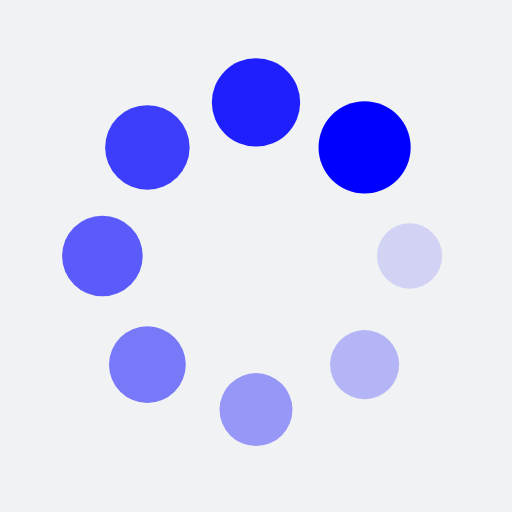
t = 0.00 s
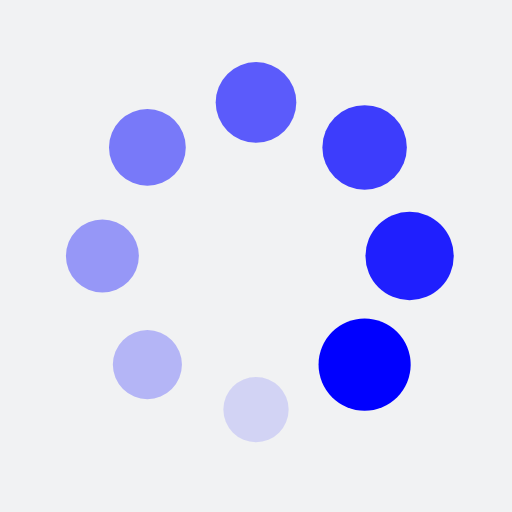
t = 0.25 s
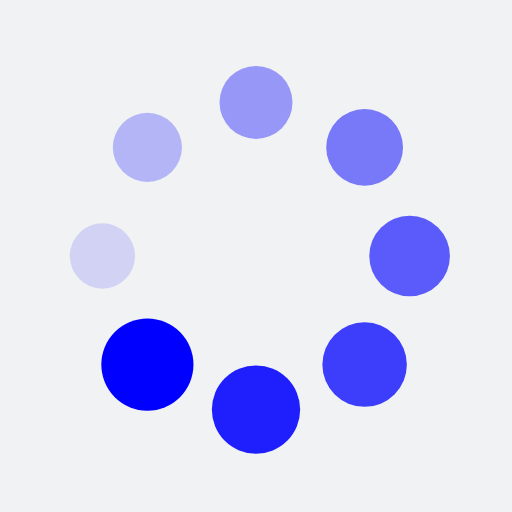
t = 0.50 s
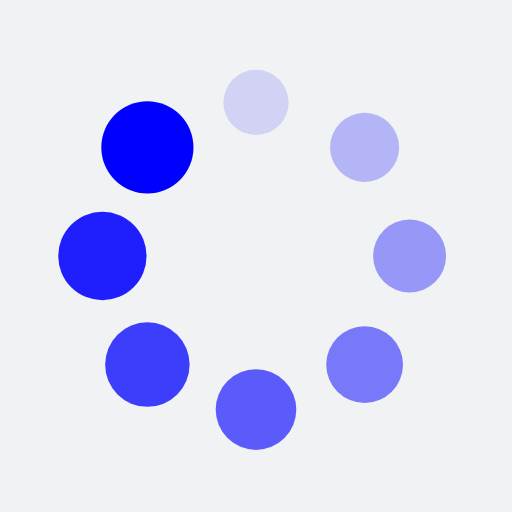
t = 0.75 s

The animated SVG that drew these frames (rendered in a browser with its animation timeline set to each time). Animation: 16 SMIL elements (animate=8,animateTransform=8); one cycle of 1.00 s, repeats indefinitely.

<?xml version="1.0" encoding="utf-8"?>
<svg xmlns="http://www.w3.org/2000/svg" xmlns:xlink="http://www.w3.org/1999/xlink" style="margin: auto; background: rgb(241, 242, 243); display: block; shape-rendering: auto;" width="200px" height="200px" viewBox="0 0 100 100" preserveAspectRatio="xMidYMid">
<g transform="translate(80,50)">
<g transform="rotate(0)">
<circle cx="0" cy="0" r="6" fill="#0000ff" fill-opacity="1">
  <animateTransform attributeName="transform" type="scale" begin="-0.875s" values="1.5 1.5;1 1" keyTimes="0;1" dur="1s" repeatCount="indefinite"></animateTransform>
  <animate attributeName="fill-opacity" keyTimes="0;1" dur="1s" repeatCount="indefinite" values="1;0" begin="-0.875s"></animate>
</circle>
</g>
</g><g transform="translate(71.21320343559643,71.21320343559643)">
<g transform="rotate(45)">
<circle cx="0" cy="0" r="6" fill="#0000ff" fill-opacity="0.875">
  <animateTransform attributeName="transform" type="scale" begin="-0.75s" values="1.5 1.5;1 1" keyTimes="0;1" dur="1s" repeatCount="indefinite"></animateTransform>
  <animate attributeName="fill-opacity" keyTimes="0;1" dur="1s" repeatCount="indefinite" values="1;0" begin="-0.75s"></animate>
</circle>
</g>
</g><g transform="translate(50,80)">
<g transform="rotate(90)">
<circle cx="0" cy="0" r="6" fill="#0000ff" fill-opacity="0.75">
  <animateTransform attributeName="transform" type="scale" begin="-0.625s" values="1.5 1.5;1 1" keyTimes="0;1" dur="1s" repeatCount="indefinite"></animateTransform>
  <animate attributeName="fill-opacity" keyTimes="0;1" dur="1s" repeatCount="indefinite" values="1;0" begin="-0.625s"></animate>
</circle>
</g>
</g><g transform="translate(28.786796564403577,71.21320343559643)">
<g transform="rotate(135)">
<circle cx="0" cy="0" r="6" fill="#0000ff" fill-opacity="0.625">
  <animateTransform attributeName="transform" type="scale" begin="-0.5s" values="1.5 1.5;1 1" keyTimes="0;1" dur="1s" repeatCount="indefinite"></animateTransform>
  <animate attributeName="fill-opacity" keyTimes="0;1" dur="1s" repeatCount="indefinite" values="1;0" begin="-0.5s"></animate>
</circle>
</g>
</g><g transform="translate(20,50.00000000000001)">
<g transform="rotate(180)">
<circle cx="0" cy="0" r="6" fill="#0000ff" fill-opacity="0.5">
  <animateTransform attributeName="transform" type="scale" begin="-0.375s" values="1.5 1.5;1 1" keyTimes="0;1" dur="1s" repeatCount="indefinite"></animateTransform>
  <animate attributeName="fill-opacity" keyTimes="0;1" dur="1s" repeatCount="indefinite" values="1;0" begin="-0.375s"></animate>
</circle>
</g>
</g><g transform="translate(28.78679656440357,28.786796564403577)">
<g transform="rotate(225)">
<circle cx="0" cy="0" r="6" fill="#0000ff" fill-opacity="0.375">
  <animateTransform attributeName="transform" type="scale" begin="-0.25s" values="1.5 1.5;1 1" keyTimes="0;1" dur="1s" repeatCount="indefinite"></animateTransform>
  <animate attributeName="fill-opacity" keyTimes="0;1" dur="1s" repeatCount="indefinite" values="1;0" begin="-0.25s"></animate>
</circle>
</g>
</g><g transform="translate(49.99999999999999,20)">
<g transform="rotate(270)">
<circle cx="0" cy="0" r="6" fill="#0000ff" fill-opacity="0.25">
  <animateTransform attributeName="transform" type="scale" begin="-0.125s" values="1.5 1.5;1 1" keyTimes="0;1" dur="1s" repeatCount="indefinite"></animateTransform>
  <animate attributeName="fill-opacity" keyTimes="0;1" dur="1s" repeatCount="indefinite" values="1;0" begin="-0.125s"></animate>
</circle>
</g>
</g><g transform="translate(71.21320343559643,28.78679656440357)">
<g transform="rotate(315)">
<circle cx="0" cy="0" r="6" fill="#0000ff" fill-opacity="0.125">
  <animateTransform attributeName="transform" type="scale" begin="0s" values="1.5 1.5;1 1" keyTimes="0;1" dur="1s" repeatCount="indefinite"></animateTransform>
  <animate attributeName="fill-opacity" keyTimes="0;1" dur="1s" repeatCount="indefinite" values="1;0" begin="0s"></animate>
</circle>
</g>
</g>
<!-- [ldio] generated by https://loading.io/ --></svg>